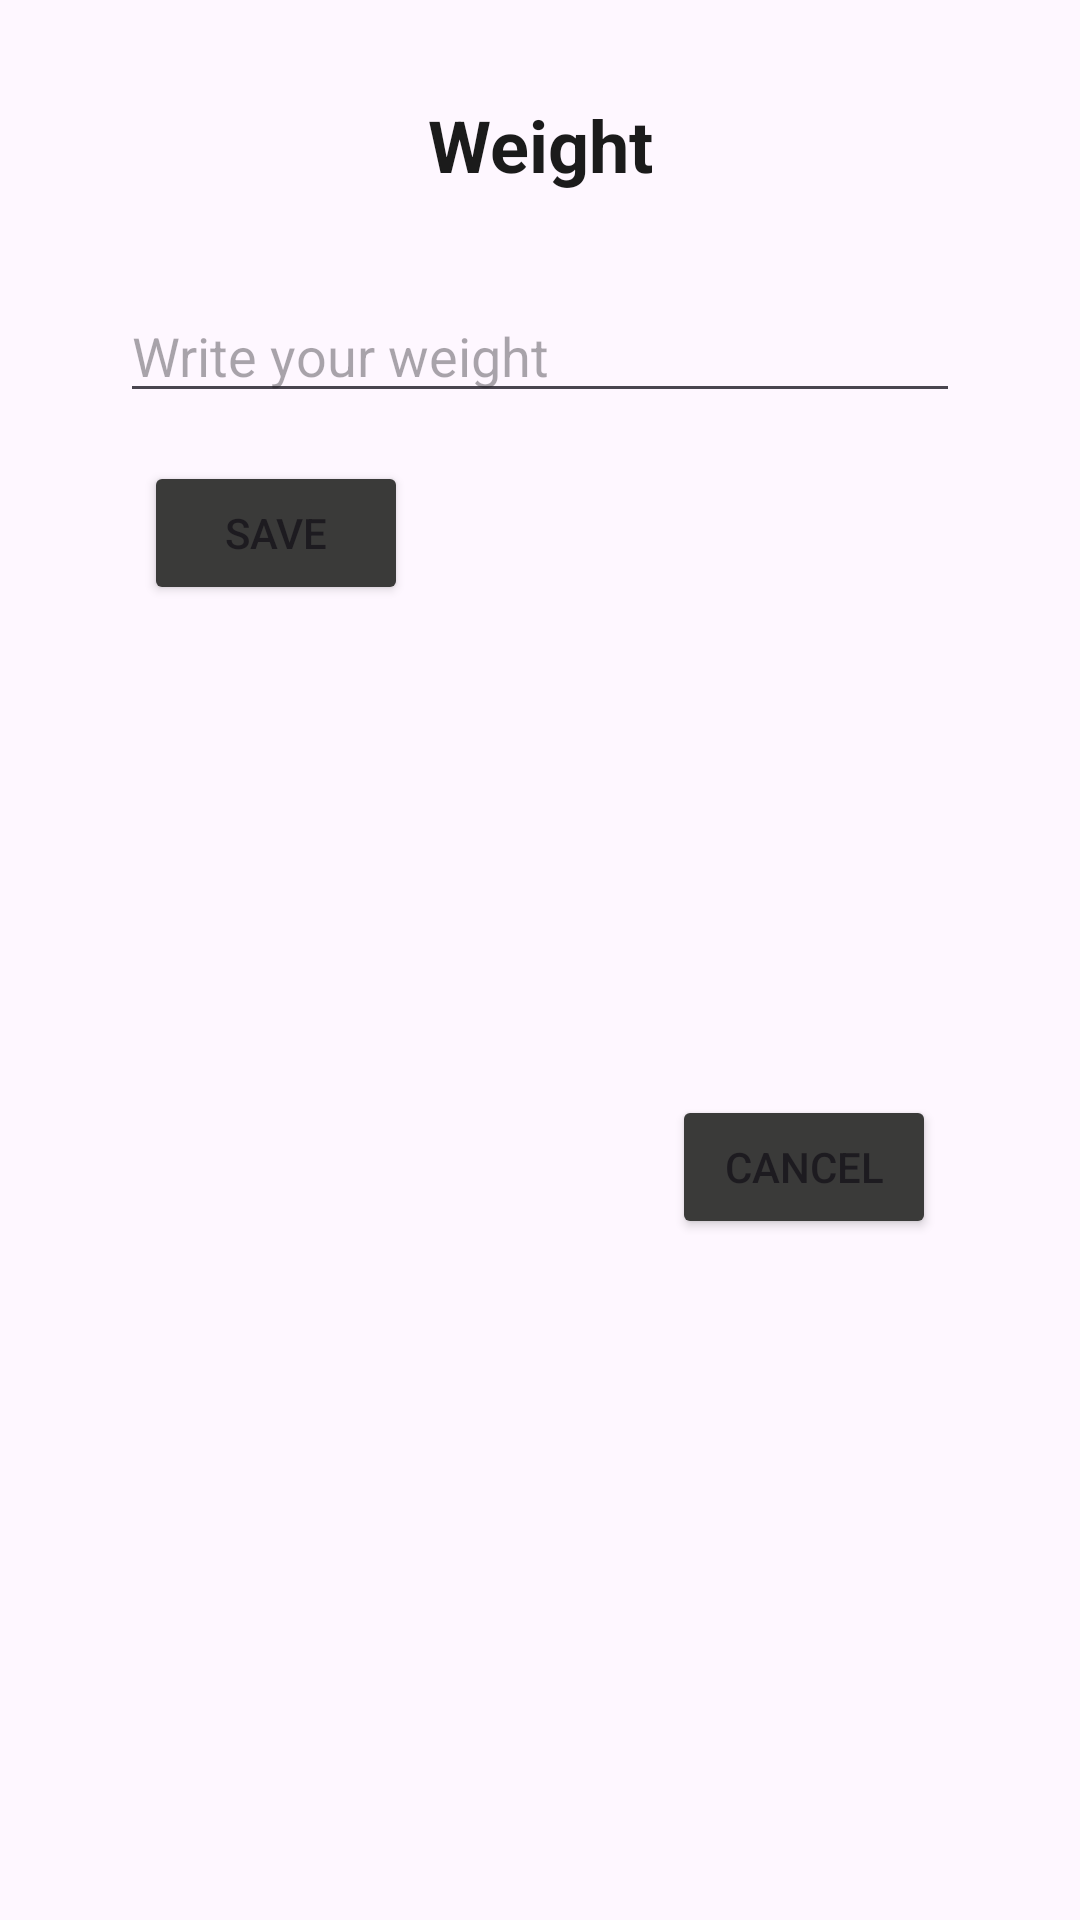

The Android layout XML behind this screen, and the referenced resources:
<!-- AndroidManifest.xml: application theme Theme.FitnesApp -->
<!-- res/layout/weight_dialog.xml -->
<?xml version="1.0" encoding="utf-8"?>
<androidx.constraintlayout.widget.ConstraintLayout xmlns:android="http://schemas.android.com/apk/res/android"
    xmlns:app="http://schemas.android.com/apk/res-auto"
    xmlns:tools="http://schemas.android.com/tools"
    android:layout_width="match_parent"
    android:layout_height="wrap_content">


    <TextView
        android:id="@+id/tvWeight"
        android:layout_width="wrap_content"
        android:layout_height="wrap_content"
        android:layout_marginTop="32dp"
        android:text="Weight"
        android:textColor="@color/primaryColor"
        android:textSize="24sp"
        android:textStyle="bold"
        app:layout_constraintEnd_toEndOf="parent"
        app:layout_constraintStart_toStartOf="parent"
        app:layout_constraintTop_toTopOf="parent" />

    <EditText
        android:id="@+id/edWeight"
        android:layout_width="0dp"
        android:layout_height="wrap_content"
        android:layout_marginStart="40dp"
        android:layout_marginTop="32dp"
        android:layout_marginEnd="40dp"
        android:ems="10"
        android:hint="Write your weight"
        android:inputType="number|numberDecimal"
        app:layout_constraintEnd_toEndOf="parent"
        app:layout_constraintStart_toStartOf="parent"
        app:layout_constraintTop_toBottomOf="@+id/tvWeight" />

    <Button
        android:id="@+id/bCancel"
        android:layout_width="wrap_content"
        android:layout_height="wrap_content"
        android:layout_marginTop="16dp"
        android:layout_marginEnd="8dp"
        android:layout_marginBottom="16dp"
        android:backgroundTint="@color/gray"
        android:text="Cancel"
        app:layout_constraintBottom_toBottomOf="parent"
        app:layout_constraintEnd_toEndOf="@+id/edWeight"
        app:layout_constraintTop_toBottomOf="@+id/edWeight" />

    <Button
        android:id="@+id/bSave"
        android:layout_width="wrap_content"
        android:layout_height="wrap_content"
        android:layout_marginStart="8dp"
        android:layout_marginTop="16dp"
        android:backgroundTint="@color/gray"
        android:text="Save"
        app:layout_constraintStart_toStartOf="@+id/edWeight"
        app:layout_constraintTop_toBottomOf="@+id/edWeight" />
</androidx.constraintlayout.widget.ConstraintLayout>
<!-- resources referenced by this layout -->
<resources>
  <color name="gray">#3A3A39</color>
  <color name="primaryColor">#1B1B1B</color>
  <style name="Theme.FitnesApp" parent="Base.Theme.FitnesApp" />
  <style name="Base.Theme.FitnesApp" parent="Theme.Material3.Light.NoActionBar">
          
           <item name="colorPrimary">@color/primaryColor</item>
          <item name="colorSecondary">@color/salatoviy</item>
  
      </style>
  <color name="salatoviy">#88FF00</color>
</resources>
